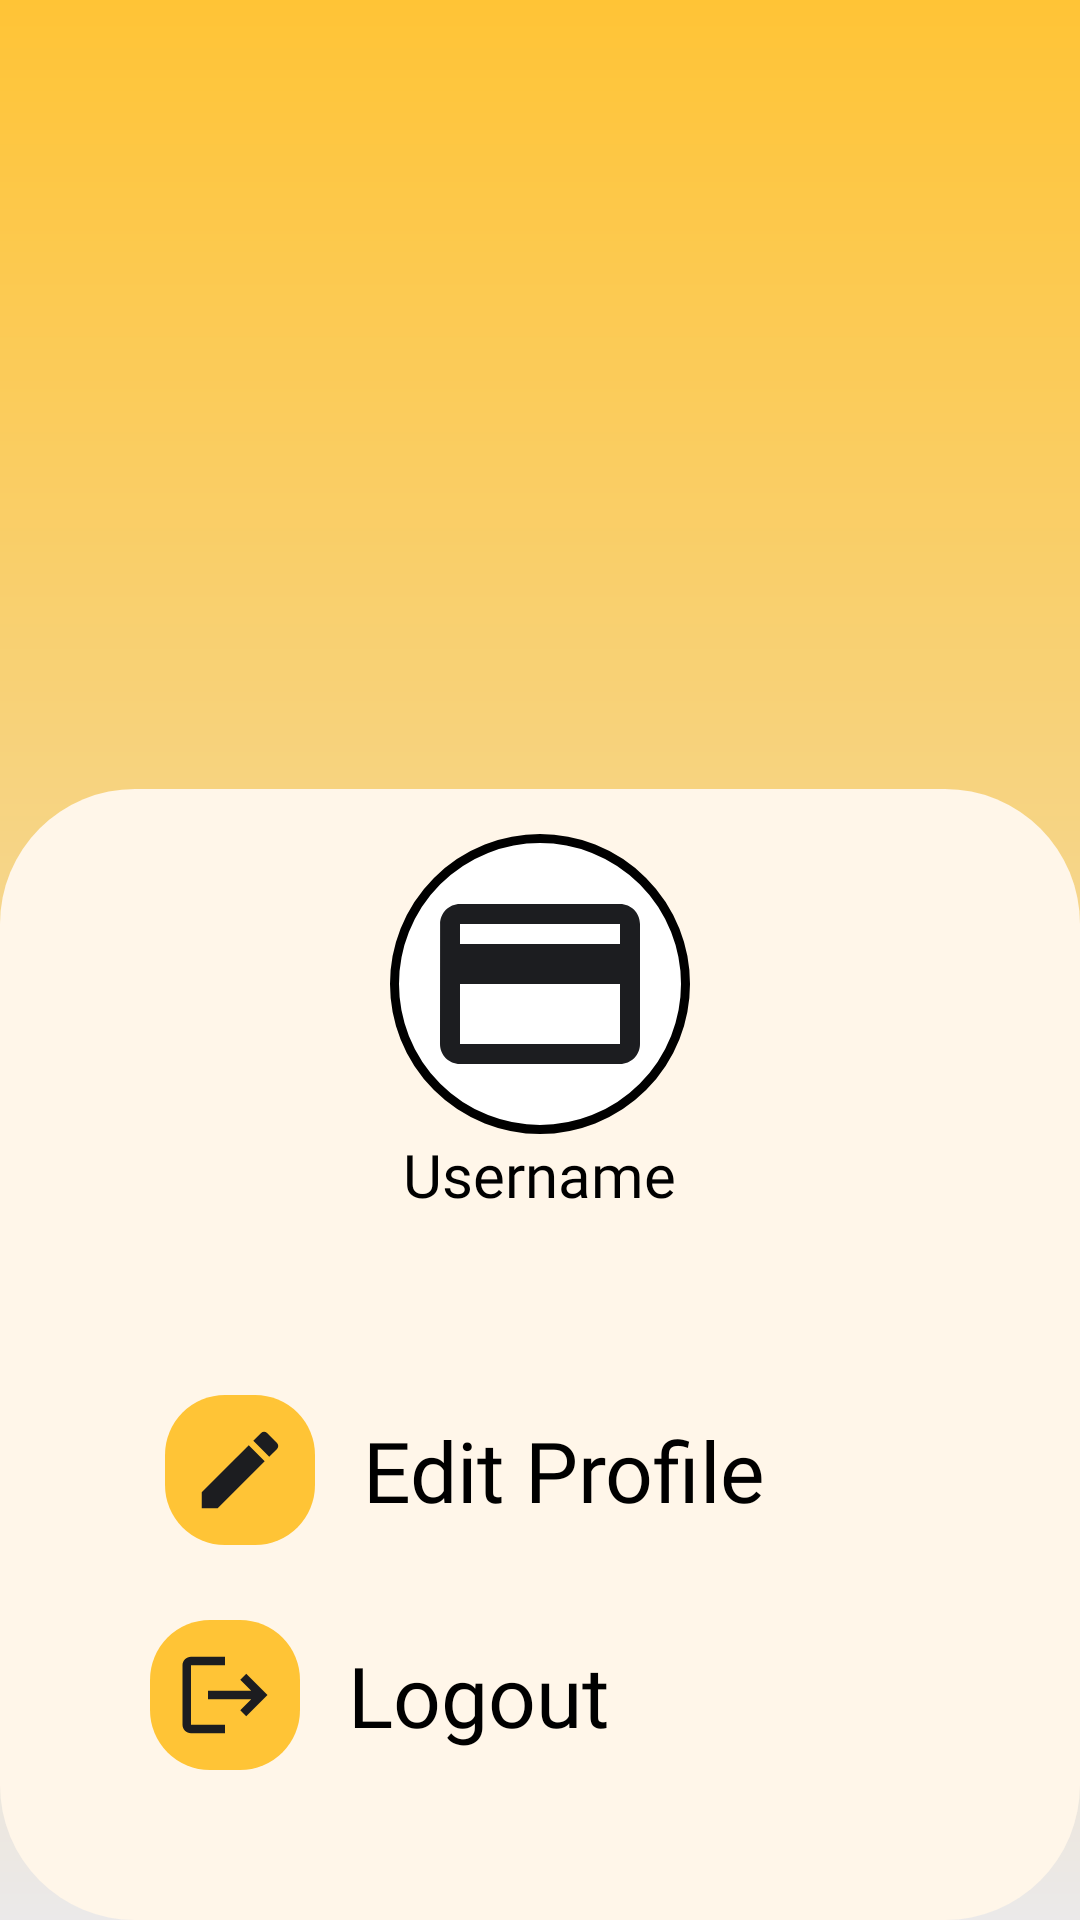

Write the Android layout XML for this screen, with the resource values it uses.
<!-- AndroidManifest.xml: application theme Theme.Takasimura -->
<!-- res/layout/fragment_profile.xml -->
<?xml version="1.0" encoding="utf-8"?>
<androidx.constraintlayout.widget.ConstraintLayout
    xmlns:android="http://schemas.android.com/apk/res/android"
    xmlns:app="http://schemas.android.com/apk/res-auto"
    xmlns:tools="http://schemas.android.com/tools"
    android:id="@+id/main"
    android:layout_width="match_parent"
    android:layout_height="match_parent"
    tools:context=".ui.Fragment.Profile">

    
    <FrameLayout
        android:layout_width="match_parent"
        android:layout_height="match_parent"
        android:background="@drawable/background_gradient" />



    
    <LinearLayout
        android:id="@+id/loginForm"
        android:layout_width="match_parent"
        android:layout_height="wrap_content"
        android:layout_marginTop="16dp"
        android:padding="15dp"
        android:background="@drawable/form_background"
        android:orientation="vertical"
        app:layout_constraintBottom_toBottomOf="parent"
        app:layout_constraintStart_toStartOf="parent"
        app:layout_constraintEnd_toEndOf="parent">

        
        <ImageView
            android:id="@+id/profileImage"
            android:layout_width="100dp"
            android:layout_height="100dp"
            android:padding="10dp"
            android:layout_gravity="center_horizontal"
            android:background="@drawable/circle_background"
            android:src="@drawable/ic_digital_pay" />

        
        <TextView
            android:id="@+id/usernameText"
            android:layout_width="wrap_content"
            android:layout_height="wrap_content"
            android:layout_gravity="center"
            android:text="Username"
            android:textColor="@color/Dark3"
            android:textSize="20sp"
            android:fontFamily="@font/poppins_semibold" />


        
        <LinearLayout
            android:layout_width="match_parent"
            android:layout_height="wrap_content"
            android:layout_marginTop="20dp"
            android:orientation="vertical"
            android:padding="25dp">

            
            <LinearLayout
                android:id="@+id/editProfile"
                android:layout_width="match_parent"
                android:layout_height="wrap_content"
                android:orientation="horizontal"
                android:padding="15dp"
                android:gravity="center_vertical">

                <ImageView
                    android:layout_width="50dp"
                    android:layout_height="50dp"
                    android:src="@drawable/ic_edit_profile"
                    android:background="@drawable/background_icon"
                    />

                <TextView
                    android:layout_width="wrap_content"
                    android:layout_height="wrap_content"
                    android:layout_marginStart="16dp"
                    android:text="@string/edit_profile"
                    android:textColor="@color/Dark3"
                    android:textSize="28sp"
                    android:fontFamily="@font/poppins" />
            </LinearLayout>

            


            
            <LinearLayout
                android:id="@+id/logout"
                android:layout_width="match_parent"
                android:layout_height="wrap_content"
                android:orientation="horizontal"
                android:padding="10dp"
                android:gravity="center_vertical">

                <ImageView
                    android:layout_width="50dp"
                    android:layout_height="50dp"
                    android:src="@drawable/ic_logout"
                    android:background="@drawable/background_icon" />

                <TextView
                    android:layout_width="wrap_content"
                    android:layout_height="wrap_content"
                    android:layout_marginStart="16dp"
                    android:text="Logout"
                    android:textColor="@color/Dark3"
                    android:textSize="28sp"
                    android:fontFamily="@font/poppins" />
            </LinearLayout>
        </LinearLayout>
    </LinearLayout>
</androidx.constraintlayout.widget.ConstraintLayout>
<!-- resources referenced by this layout -->
<resources>
  <color name="Dark3">#000000</color>
  <!-- drawable background_gradient (drawable) -->
  <?xml version="1.0" encoding="utf-8"?>
  <layer-list xmlns:android="http://schemas.android.com/apk/res/android">
      <item>
          <shape android:shape="rectangle">
              <gradient
                  android:startColor="@color/Main"
                  android:endColor="@color/White"
                  android:angle="270"
                  android:type="linear" />
          </shape>
      </item>
  </layer-list>
  <!-- drawable background_icon (drawable) -->
  <?xml version="1.0" encoding="utf-8"?>
  <shape xmlns:android="http://schemas.android.com/apk/res/android"
      android:shape="rectangle">
      <solid android:color="@color/Main"
          />
      <corners
         android:radius="20dp" />
  
      <padding
          android:left="8dp"
          android:top="8dp"
          android:right="8dp"
          android:bottom="8dp" />
  
  </shape>
  <!-- drawable form_background (drawable) -->
  <layer-list xmlns:android="http://schemas.android.com/apk/res/android">
      
      <item>
          <shape android:shape="rectangle">
              <solid android:color="@color/MainSoft" />
              <corners android:radius="45dp" />
          </shape>
      </item>
  
  </layer-list>
  <!-- drawable ic_digital_pay (drawable) -->
  <vector xmlns:android="http://schemas.android.com/apk/res/android" android:height="24dp" android:tint="#1C1D20" android:viewportHeight="24" android:viewportWidth="24" android:width="24dp">
        
      <path android:fillColor="@android:color/white" android:pathData="M20,4L4,4c-1.11,0 -1.99,0.89 -1.99,2L2,18c0,1.11 0.89,2 2,2h16c1.11,0 2,-0.89 2,-2L22,6c0,-1.11 -0.89,-2 -2,-2zM20,18L4,18v-6h16v6zM20,8L4,8L4,6h16v2z"/>
      
  </vector>
  <!-- drawable ic_edit_profile (drawable) -->
  <vector xmlns:android="http://schemas.android.com/apk/res/android" android:height="15dp" android:tint="#1C1D20" android:viewportHeight="24" android:viewportWidth="24" android:width="15dp">
        
      <path android:fillColor="@android:color/white" android:pathData="M3,17.25V21h3.75L17.81,9.94l-3.75,-3.75L3,17.25zM20.71,7.04c0.39,-0.39 0.39,-1.02 0,-1.41l-2.34,-2.34c-0.39,-0.39 -1.02,-0.39 -1.41,0l-1.83,1.83 3.75,3.75 1.83,-1.83z"/>
      
  </vector>
  <!-- drawable ic_logout (drawable) -->
  <vector xmlns:android="http://schemas.android.com/apk/res/android" android:autoMirrored="true" android:height="24dp" android:tint="#1C1D20" android:viewportHeight="24" android:viewportWidth="24" android:width="24dp">
        
      <path android:fillColor="@android:color/white" android:pathData="M17,7l-1.41,1.41L18.17,11H8v2h10.17l-2.58,2.58L17,17l5,-5zM4,5h8V3H4c-1.1,0 -2,0.9 -2,2v14c0,1.1 0.9,2 2,2h8v-2H4V5z"/>
      
  </vector>
  <string name="edit_profile">Edit Profile</string>
  <style name="Theme.Takasimura" parent="Base.Theme.Takasimura" />
  <color name="Main">#FFC436</color>
  <color name="White">#EBE9E9</color>
  <color name="MainSoft">#FFF6E9</color>
  <style name="Base.Theme.Takasimura" parent="Theme.Material3.DayNight.NoActionBar">
          
          <item name="colorPrimary">@color/Main</item>
          <item name="colorOnPrimary">@color/Transparant</item>
  
  
          
          <item name="android:buttonStyle">@style/CustomButtonStyle</item>
  
      </style>
  <color name="Transparant">#1BFFFFFF</color>
  <!-- drawable custom_button (drawable) -->
  <shape xmlns:android="http://schemas.android.com/apk/res/android">
      
      <solid android:color="@android:color/transparent" />
  
      
      <corners android:radius="50dp" />
  
      
      <stroke android:width="5dp" android:color="@color/Main" />
  </shape>
</resources>
